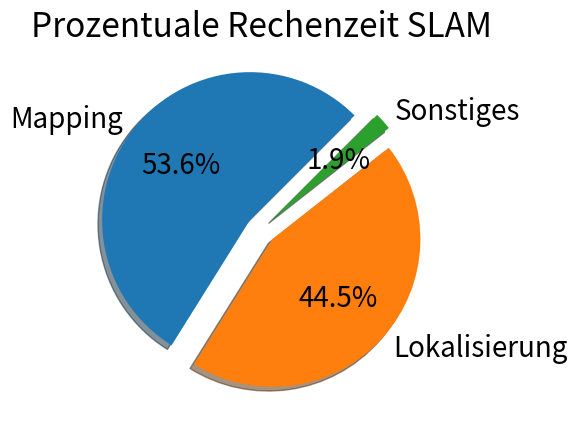

Reproduce this figure in Python.
# -*- coding: utf-8 -*-
"""
Created on Mon Feb 26 10:16:02 2018

@author: Thorsten
"""
import numpy as np
import matplotlib.pyplot as plt

font = {'size'   : 20}
plt.rc('font', **font)


labels = 'Mapping', 'Lokalisierung','Sonstiges'
fracs = [53.6,44.5,1.9]
explode=( 0.1, 0.1, 0.1)
plt.axis("equal")
plt.pie(fracs,explode=explode,labels=labels,shadow=True,autopct="%1.1f%%",startangle=45)
plt.title('Prozentuale Rechenzeit SLAM')